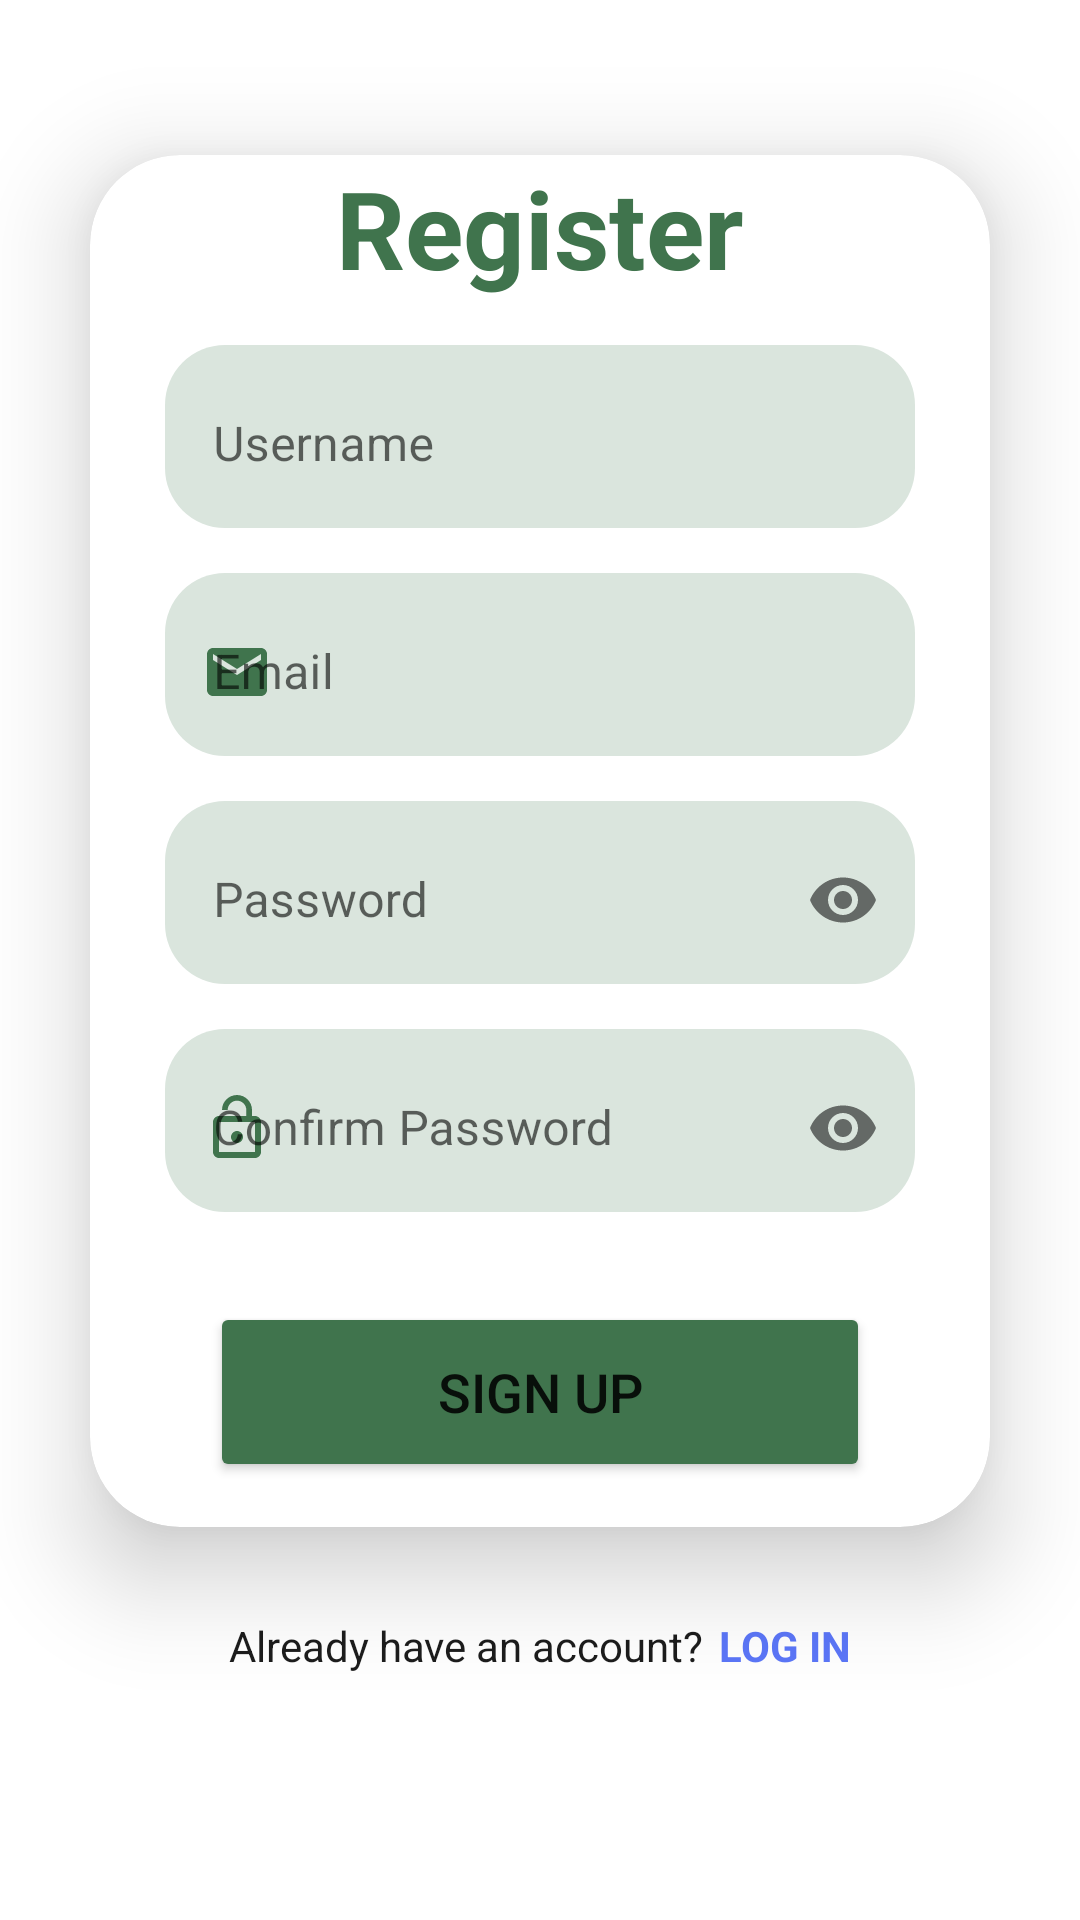

Write the Android layout XML for this screen, with the resource values it uses.
<!-- AndroidManifest.xml: application theme Theme.Final_project -->
<!-- res/layout/activity_register.xml -->
<?xml version="1.0" encoding="utf-8"?>
<LinearLayout xmlns:android="http://schemas.android.com/apk/res/android"
    xmlns:app="http://schemas.android.com/apk/res-auto"
    xmlns:tools="http://schemas.android.com/tools"
    android:layout_width="match_parent"
    android:layout_height="match_parent"
    android:orientation="vertical"
    android:gravity="center"
    tools:context=".Login">
    <androidx.cardview.widget.CardView
        android:layout_width="match_parent"
        android:layout_height="wrap_content"
        android:layout_marginHorizontal="30dp"
        app:cardCornerRadius="30dp"
        app:cardElevation="20dp">
        <LinearLayout
            android:layout_width="match_parent"
            android:layout_height="wrap_content"
            android:orientation="vertical"
            android:layout_gravity="center_horizontal"
            android:paddingHorizontal="25dp">
            <TextView
                android:layout_width="match_parent"
                android:layout_height="wrap_content"
                android:text="Register"
                android:id="@+id/loginText"
                android:textSize="36sp"
                android:textAlignment="center"
                android:textStyle="bold"
                android:layout_marginBottom="15dp"
                style="@style/text_title"/>
            <com.google.android.material.textfield.TextInputLayout
                style="@style/textInputLayout"
                android:id="@+id/etUsernameLayout"
                android:layout_width="match_parent"
                app:boxStrokeWidth="0dp"
                android:layout_height="wrap_content"
                app:startIconDrawable="@drawable/baseline_person_24"
                android:background="@drawable/custome_textinputlayout"
                app:boxCornerRadiusBottomEnd="20dp"
                app:boxCornerRadiusTopStart="20dp"
                app:boxCornerRadiusBottomStart="20dp"
                app:boxCornerRadiusTopEnd="20dp"
                android:hint="Username">
                <com.google.android.material.textfield.TextInputEditText
                    android:id="@+id/etUsername"
                    android:layout_width="match_parent"
                    android:layout_height="wrap_content"
                    android:inputType="text" />
            </com.google.android.material.textfield.TextInputLayout>
            <com.google.android.material.textfield.TextInputLayout
                style="@style/textInputLayout"
                android:id="@+id/etEmailLayout"
                android:layout_width="match_parent"
                android:layout_height="wrap_content"
                app:boxStrokeWidth="0dp"
                android:background="@drawable/custome_textinputlayout"
                app:boxCornerRadiusBottomEnd="20dp"
                app:boxCornerRadiusTopStart="20dp"
                app:boxCornerRadiusBottomStart="20dp"
                app:boxCornerRadiusTopEnd="20dp"
                android:layout_marginVertical="15dp"
                app:startIconDrawable="@drawable/baseline_email_24"
                android:hint="Email">
                <com.google.android.material.textfield.TextInputEditText
                    android:id="@+id/etEmail"
                    android:layout_width="match_parent"
                    android:layout_height="wrap_content"
                    android:inputType="text" />
            </com.google.android.material.textfield.TextInputLayout>
            <com.google.android.material.textfield.TextInputLayout
                style="@style/textInputLayout"
                android:id="@+id/etPasswordLayout"
                android:layout_width="match_parent"
                android:layout_height="wrap_content"
                app:boxStrokeWidth="0dp"
                android:background="@drawable/custome_textinputlayout"
                app:boxCornerRadiusBottomEnd="20dp"
                app:boxCornerRadiusTopStart="20dp"
                app:boxCornerRadiusBottomStart="20dp"
                app:boxCornerRadiusTopEnd="20dp"
                app:passwordToggleEnabled="true"
                app:startIconDrawable="@drawable/baseline_lock_24"
                android:hint="Password">
                <com.google.android.material.textfield.TextInputEditText
                    android:id="@+id/etPassword"
                    android:layout_width="match_parent"
                    android:layout_height="wrap_content"
                    android:inputType="textPassword" />
            </com.google.android.material.textfield.TextInputLayout>
            <com.google.android.material.textfield.TextInputLayout
                style="@style/textInputLayout"
                android:id="@+id/etConfirmPasswordLayout"
                android:layout_width="match_parent"
                android:layout_height="wrap_content"
                app:boxStrokeWidth="0dp"
                android:background="@drawable/custome_textinputlayout"
                app:boxCornerRadiusBottomEnd="20dp"
                app:boxCornerRadiusTopStart="20dp"
                app:boxCornerRadiusBottomStart="20dp"
                app:boxCornerRadiusTopEnd="20dp"
                app:passwordToggleEnabled="true"
                app:startIconDrawable="@drawable/baseline_lock_open_24"
                android:hint="Confirm Password"
                android:layout_marginVertical="15dp">
                <com.google.android.material.textfield.TextInputEditText
                    android:id="@+id/etConfirmPassword"
                    android:layout_width="match_parent"
                    android:layout_height="wrap_content"
                    android:inputType="textPassword" />
            </com.google.android.material.textfield.TextInputLayout>

            <Button
                style="@style/button"
                android:layout_width="match_parent"
                android:layout_height="60dp"
                android:id="@+id/btnSignUp"
                android:text="Sign Up"
                android:textSize="18sp"
                android:layout_margin="15dp"
                app:cornerRadius="20dp"/>
        </LinearLayout>
    </androidx.cardview.widget.CardView>
    <LinearLayout
        android:layout_width="wrap_content"
        android:layout_height="wrap_content"
        android:layout_marginVertical="30dp">
        <TextView
            style="@style/text"
            android:layout_width="wrap_content"
            android:layout_height="wrap_content"
            android:text="Already have an account?"
            android:layout_marginRight="5dp" />
        <TextView
            android:id="@+id/tvBackToLogin"
            android:layout_width="wrap_content"
            android:layout_height="wrap_content"
            android:text="LOG IN"
            android:textStyle="bold"
            android:textColor="@color/purple_700"/>
    </LinearLayout>
</LinearLayout>
<!-- resources referenced by this layout -->
<resources>
  <color name="purple_700">#5B76F8</color>
  <!-- drawable baseline_email_24 (drawable) -->
  <vector android:height="24dp" android:tint="#065D9E"
      android:viewportHeight="24" android:viewportWidth="24"
      android:width="24dp" xmlns:android="http://schemas.android.com/apk/res/android">
      <path android:fillColor="@android:color/white" android:pathData="M20,4L4,4c-1.1,0 -1.99,0.9 -1.99,2L2,18c0,1.1 0.9,2 2,2h16c1.1,0 2,-0.9 2,-2L22,6c0,-1.1 -0.9,-2 -2,-2zM20,8l-8,5 -8,-5L4,6l8,5 8,-5v2z"/>
  </vector>
  <!-- drawable baseline_lock_open_24 (drawable) -->
  <vector android:height="24dp" android:tint="#065D9E"
      android:viewportHeight="24" android:viewportWidth="24"
      android:width="24dp" xmlns:android="http://schemas.android.com/apk/res/android">
      <path android:fillColor="@android:color/white" android:pathData="M12,17c1.1,0 2,-0.9 2,-2s-0.9,-2 -2,-2 -2,0.9 -2,2 0.9,2 2,2zM18,8h-1L17,6c0,-2.76 -2.24,-5 -5,-5S7,3.24 7,6h1.9c0,-1.71 1.39,-3.1 3.1,-3.1 1.71,0 3.1,1.39 3.1,3.1v2L6,8c-1.1,0 -2,0.9 -2,2v10c0,1.1 0.9,2 2,2h12c1.1,0 2,-0.9 2,-2L20,10c0,-1.1 -0.9,-2 -2,-2zM18,20L6,20L6,10h12v10z"/>
  </vector>
  <!-- drawable custome_textinputlayout (drawable) -->
  <?xml version="1.0" encoding="utf-8"?>
  <shape xmlns:android="http://schemas.android.com/apk/res/android">
      <solid android:color="@android:color/white" /> 
      <corners android:radius="20dp" /> 
  </shape>
  <style name="button"><item name="android:backgroundTint">@color/dark_green</item></style>
  <style name="text"><item name="android:textColor">@color/gray_11</item></style>
  <style name="textInputLayout" parent="Widget.MaterialComponents.TextInputLayout.OutlinedBox">
          <item name="startIconTint">@color/dark_green</item>
          <item name="android:backgroundTint">@color/light_green</item>
      </style>
  <style name="text_title"><item name="android:textColor">@color/dark_green</item></style>
  <style name="Theme.Final_project" parent="Theme.MaterialComponents.DayNight.NoActionBar">
          
          <item name="colorPrimary">@color/lavender</item>
          <item name="colorPrimaryVariant">@color/lavender</item>
          <item name="colorOnPrimary">@color/white</item>
          
          <item name="colorSecondary">@color/teal_200</item>
          <item name="colorSecondaryVariant">@color/teal_700</item>
          <item name="colorOnSecondary">@color/black</item>
          
          <item name="android:statusBarColor">?attr/colorPrimaryVariant</item>
          
      </style>
  <color name="dark_green">#40744D</color>
  <color name="gray_11">#1C1C1C</color>
  <color name="light_green">#DAE5DD</color>
  <color name="lavender">#8692E7</color>
  <color name="white">#FFFFFFFF</color>
  <color name="teal_200">#FF03DAC5</color>
  <color name="teal_700">#FF018786</color>
  <color name="black">#FF000000</color>
</resources>
